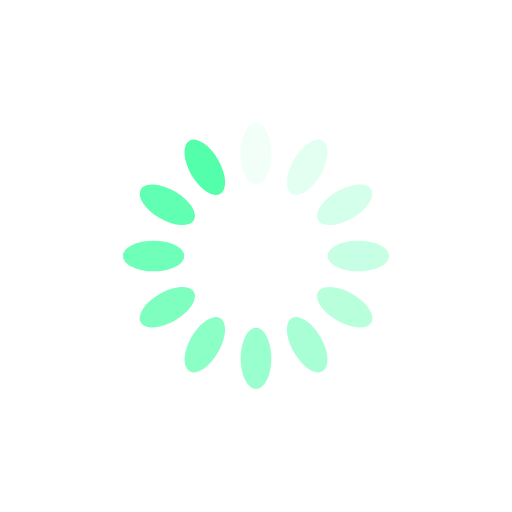
t = 0.00 s
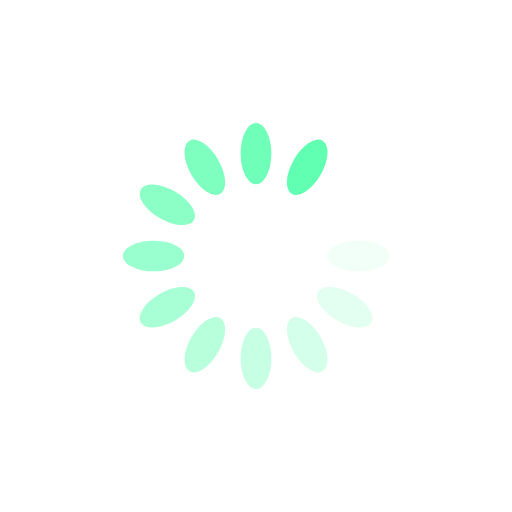
t = 0.22 s
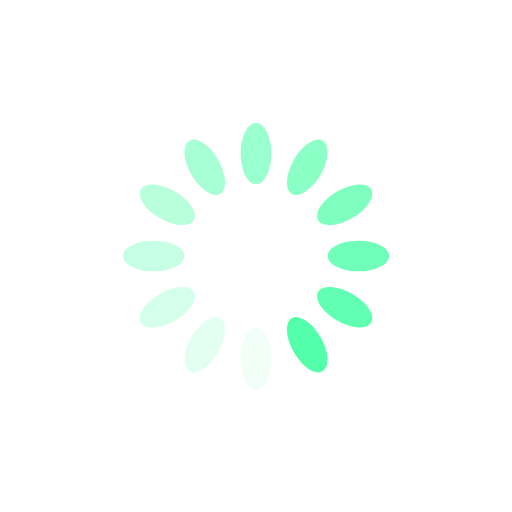
t = 0.44 s
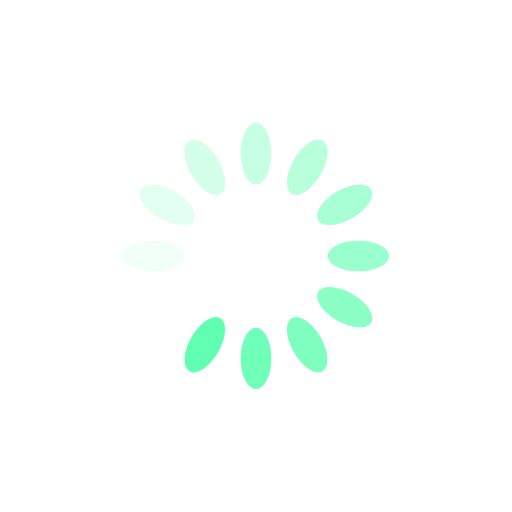
t = 0.65 s

The animated SVG that drew these frames (rendered in a browser with its animation timeline set to each time). Animation: 12 SMIL elements (animate=12); one cycle of 0.87 s, repeats indefinitely.

<?xml version="1.0" encoding="utf-8"?>
<svg xmlns="http://www.w3.org/2000/svg" xmlns:xlink="http://www.w3.org/1999/xlink" style="margin: auto; background: none; display: block; shape-rendering: auto;" width="84px" height="84px" viewBox="0 0 100 100" preserveAspectRatio="xMidYMid">
<g transform="rotate(0 50 50)">
  <rect x="47" y="24" rx="3" ry="6" width="6" height="12" fill="#53ffab">
    <animate attributeName="opacity" values="1;0" keyTimes="0;1" dur="0.8695652173913042s" begin="-0.7971014492753623s" repeatCount="indefinite"></animate>
  </rect>
</g><g transform="rotate(30 50 50)">
  <rect x="47" y="24" rx="3" ry="6" width="6" height="12" fill="#53ffab">
    <animate attributeName="opacity" values="1;0" keyTimes="0;1" dur="0.8695652173913042s" begin="-0.7246376811594203s" repeatCount="indefinite"></animate>
  </rect>
</g><g transform="rotate(60 50 50)">
  <rect x="47" y="24" rx="3" ry="6" width="6" height="12" fill="#53ffab">
    <animate attributeName="opacity" values="1;0" keyTimes="0;1" dur="0.8695652173913042s" begin="-0.6521739130434783s" repeatCount="indefinite"></animate>
  </rect>
</g><g transform="rotate(90 50 50)">
  <rect x="47" y="24" rx="3" ry="6" width="6" height="12" fill="#53ffab">
    <animate attributeName="opacity" values="1;0" keyTimes="0;1" dur="0.8695652173913042s" begin="-0.5797101449275363s" repeatCount="indefinite"></animate>
  </rect>
</g><g transform="rotate(120 50 50)">
  <rect x="47" y="24" rx="3" ry="6" width="6" height="12" fill="#53ffab">
    <animate attributeName="opacity" values="1;0" keyTimes="0;1" dur="0.8695652173913042s" begin="-0.5072463768115941s" repeatCount="indefinite"></animate>
  </rect>
</g><g transform="rotate(150 50 50)">
  <rect x="47" y="24" rx="3" ry="6" width="6" height="12" fill="#53ffab">
    <animate attributeName="opacity" values="1;0" keyTimes="0;1" dur="0.8695652173913042s" begin="-0.43478260869565216s" repeatCount="indefinite"></animate>
  </rect>
</g><g transform="rotate(180 50 50)">
  <rect x="47" y="24" rx="3" ry="6" width="6" height="12" fill="#53ffab">
    <animate attributeName="opacity" values="1;0" keyTimes="0;1" dur="0.8695652173913042s" begin="-0.36231884057971014s" repeatCount="indefinite"></animate>
  </rect>
</g><g transform="rotate(210 50 50)">
  <rect x="47" y="24" rx="3" ry="6" width="6" height="12" fill="#53ffab">
    <animate attributeName="opacity" values="1;0" keyTimes="0;1" dur="0.8695652173913042s" begin="-0.2898550724637681s" repeatCount="indefinite"></animate>
  </rect>
</g><g transform="rotate(240 50 50)">
  <rect x="47" y="24" rx="3" ry="6" width="6" height="12" fill="#53ffab">
    <animate attributeName="opacity" values="1;0" keyTimes="0;1" dur="0.8695652173913042s" begin="-0.21739130434782608s" repeatCount="indefinite"></animate>
  </rect>
</g><g transform="rotate(270 50 50)">
  <rect x="47" y="24" rx="3" ry="6" width="6" height="12" fill="#53ffab">
    <animate attributeName="opacity" values="1;0" keyTimes="0;1" dur="0.8695652173913042s" begin="-0.14492753623188406s" repeatCount="indefinite"></animate>
  </rect>
</g><g transform="rotate(300 50 50)">
  <rect x="47" y="24" rx="3" ry="6" width="6" height="12" fill="#53ffab">
    <animate attributeName="opacity" values="1;0" keyTimes="0;1" dur="0.8695652173913042s" begin="-0.07246376811594203s" repeatCount="indefinite"></animate>
  </rect>
</g><g transform="rotate(330 50 50)">
  <rect x="47" y="24" rx="3" ry="6" width="6" height="12" fill="#53ffab">
    <animate attributeName="opacity" values="1;0" keyTimes="0;1" dur="0.8695652173913042s" begin="0s" repeatCount="indefinite"></animate>
  </rect>
</g>
<!-- [ldio] generated by https://loading.io/ --></svg>